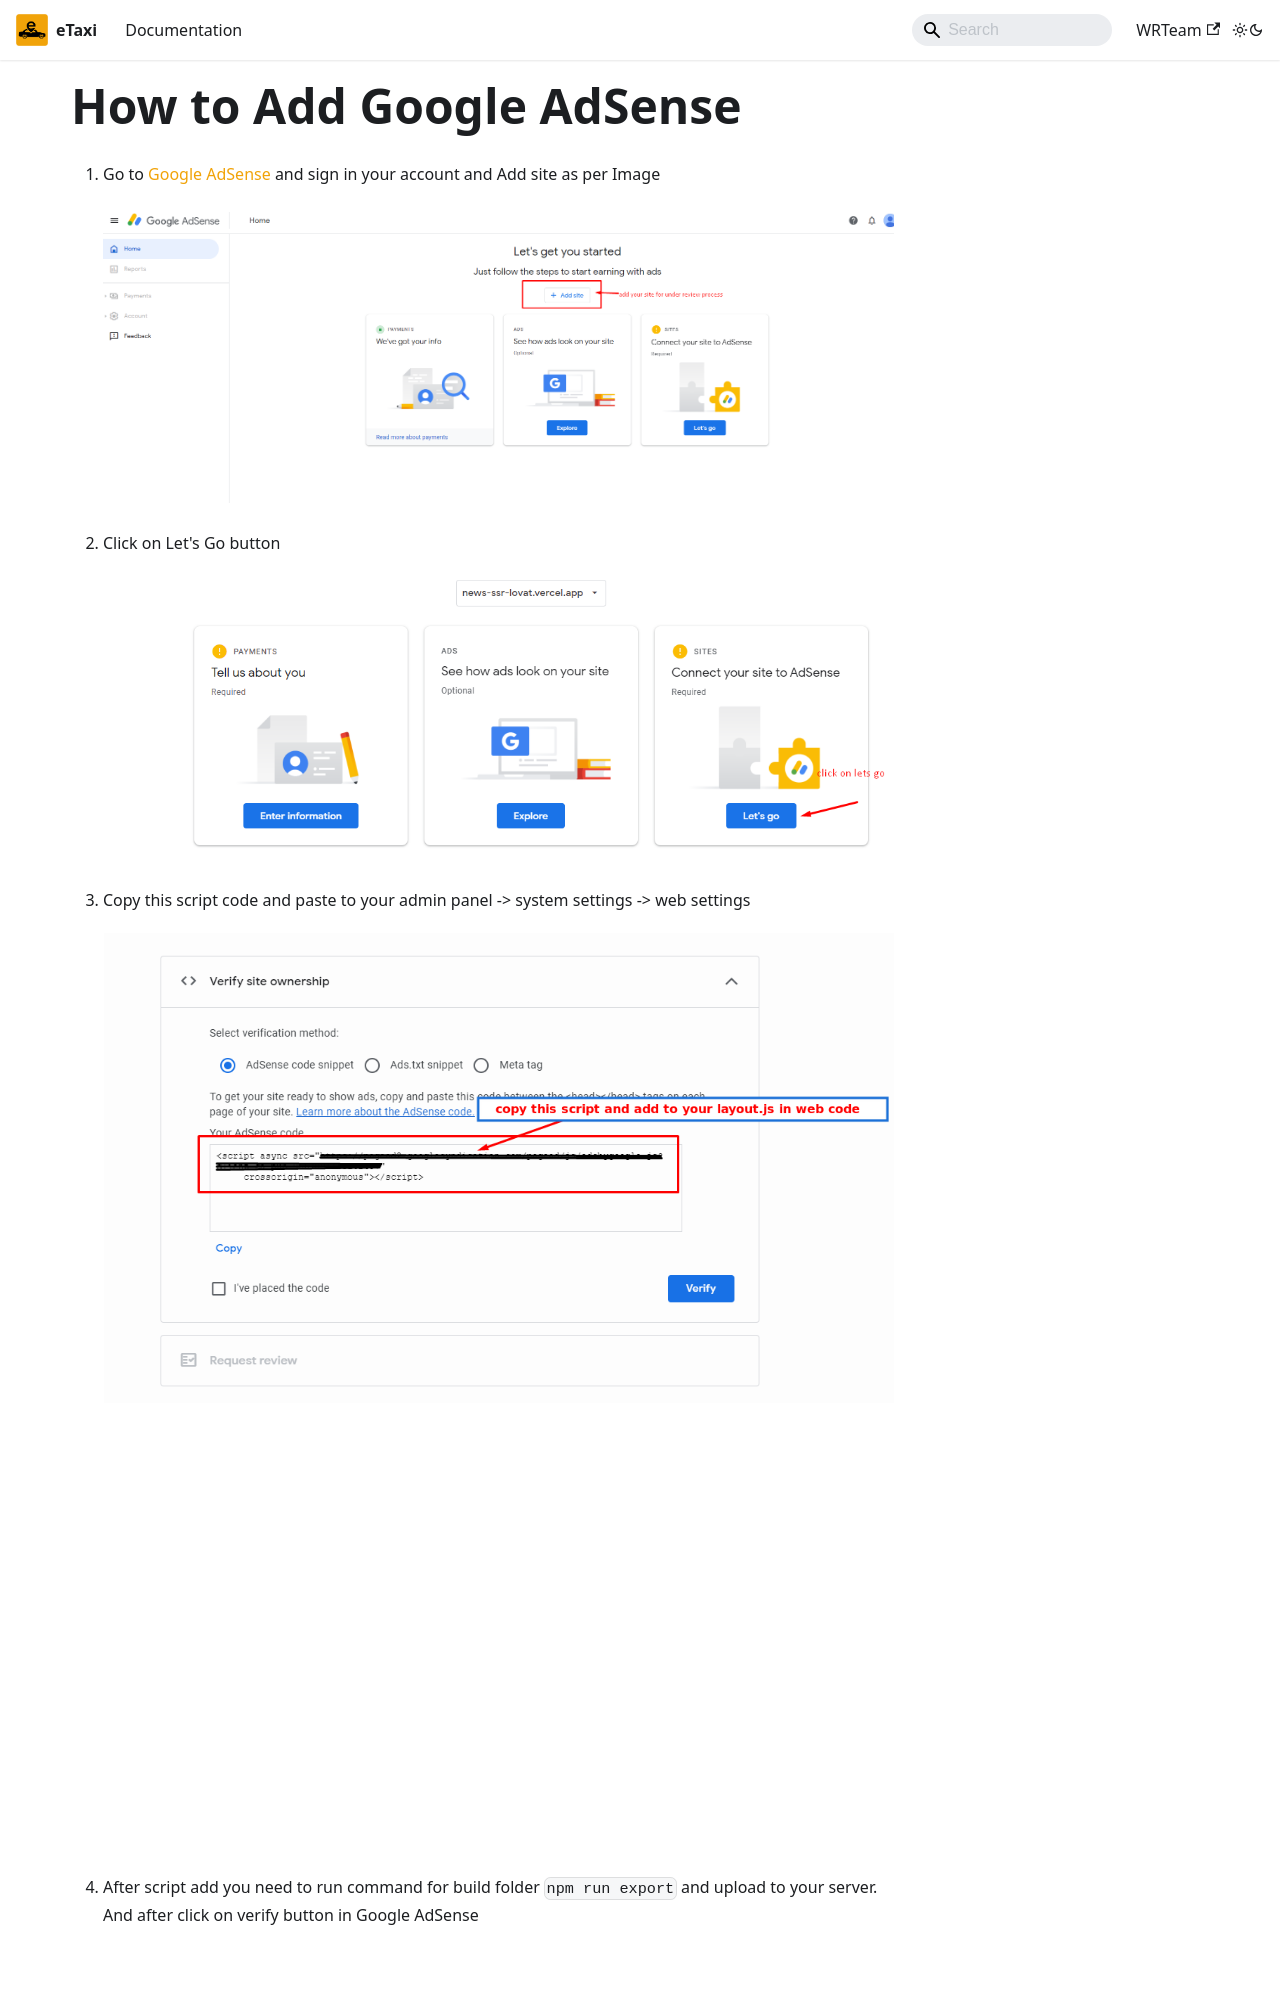

repository: e-taxi-app/documentation · page: docs/web-setup/add-adsense/index.html · generator: docusaurus

---
sidebar_position: 10
---

# How to Add Google AdSense

1. Go to [Google AdSense](https://adsense.google.com) and sign in your account and Add site as per Image

   ![AdSense](/images/web/adsense.png)

2. Click on Let's Go button

   ![AdSense Site](/images/web/adsensesite.png)

3. Copy this script code and paste to your admin panel -> system settings -> web settings

   ![First Verify](/images/web/first_verify.png)

   ![AdSense Script](/images/web/adsense_script.png)
